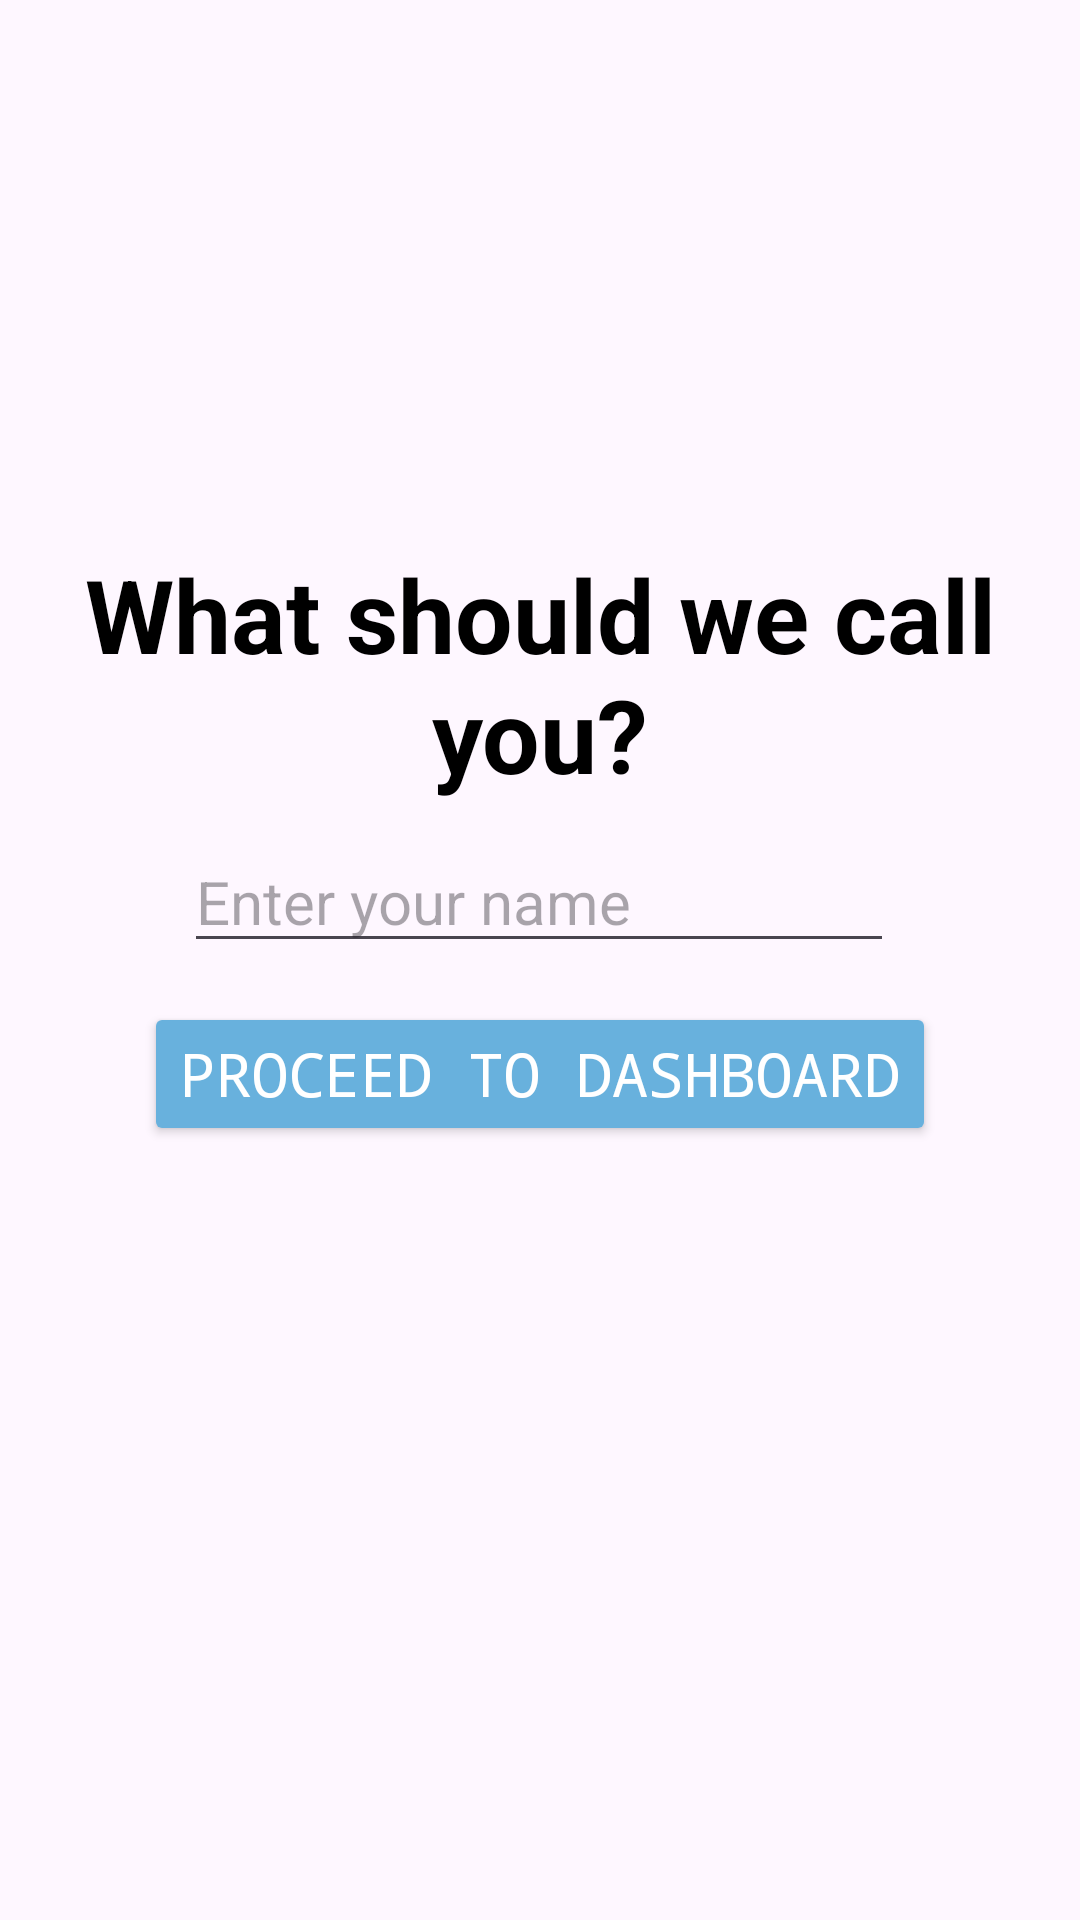

Android layout source for this screen:
<!-- AndroidManifest.xml: application theme Theme.HealthHarvest -->
<!-- res/layout/activity_user_onboarding.xml -->
<?xml version="1.0" encoding="utf-8"?>
<androidx.constraintlayout.widget.ConstraintLayout xmlns:android="http://schemas.android.com/apk/res/android"
    xmlns:app="http://schemas.android.com/apk/res-auto"
    xmlns:tools="http://schemas.android.com/tools"
    android:layout_width="match_parent"
    android:layout_height="match_parent"
    android:background="@drawable/startbackground"
    tools:context=".UserOnboarding">

    <TextView
        android:id="@+id/textView1"
        android:layout_width="338dp"
        android:layout_height="93dp"
        android:layout_marginTop="32dp"
        android:text="What should we call you?"
        android:textAlignment="center"
        android:textColor="@color/black"
        android:textSize="34sp"
        android:textStyle="bold"
        app:layout_constraintBottom_toBottomOf="parent"
        app:layout_constraintEnd_toEndOf="parent"
        app:layout_constraintHorizontal_bias="0.495"
        app:layout_constraintStart_toStartOf="parent"
        app:layout_constraintTop_toTopOf="parent"
        app:layout_constraintVertical_bias="0.291" />

    <EditText
        android:id="@+id/userName"
        android:layout_width="wrap_content"
        android:layout_height="wrap_content"
        android:layout_marginTop="20dp"
        android:ems="10"
        android:hint="Enter your name"
        android:inputType="textPersonName"
        android:textColor="@color/black"
        android:textSize="20sp"
        app:layout_constraintBottom_toBottomOf="parent"
        app:layout_constraintEnd_toEndOf="parent"
        app:layout_constraintHorizontal_bias="0.497"
        app:layout_constraintStart_toStartOf="parent"
        app:layout_constraintTop_toTopOf="parent"
        app:layout_constraintVertical_bias="0.446" />

    <Button
        android:id="@+id/nextButton"
        android:layout_width="wrap_content"
        android:layout_height="wrap_content"
        android:backgroundTint="#68B1DD"
        android:fontFamily="monospace"
        android:text="Proceed to Dashboard"
        android:textColor="@color/white"
        android:textSize="20sp"
        app:layout_constraintBottom_toBottomOf="parent"
        app:layout_constraintEnd_toEndOf="parent"
        app:layout_constraintStart_toStartOf="parent"
        app:layout_constraintTop_toTopOf="parent"
        app:layout_constraintVertical_bias="0.564" />

</androidx.constraintlayout.widget.ConstraintLayout>
<!-- resources referenced by this layout -->
<resources>
  <color name="black">#FF000000</color>
  <color name="white">#FFFFFFFF</color>
  <style name="Theme.HealthHarvest" parent="Base.Theme.HealthHarvest" />
  <style name="Base.Theme.HealthHarvest" parent="Theme.Material3.DayNight.NoActionBar">
          
          
      </style>
</resources>
